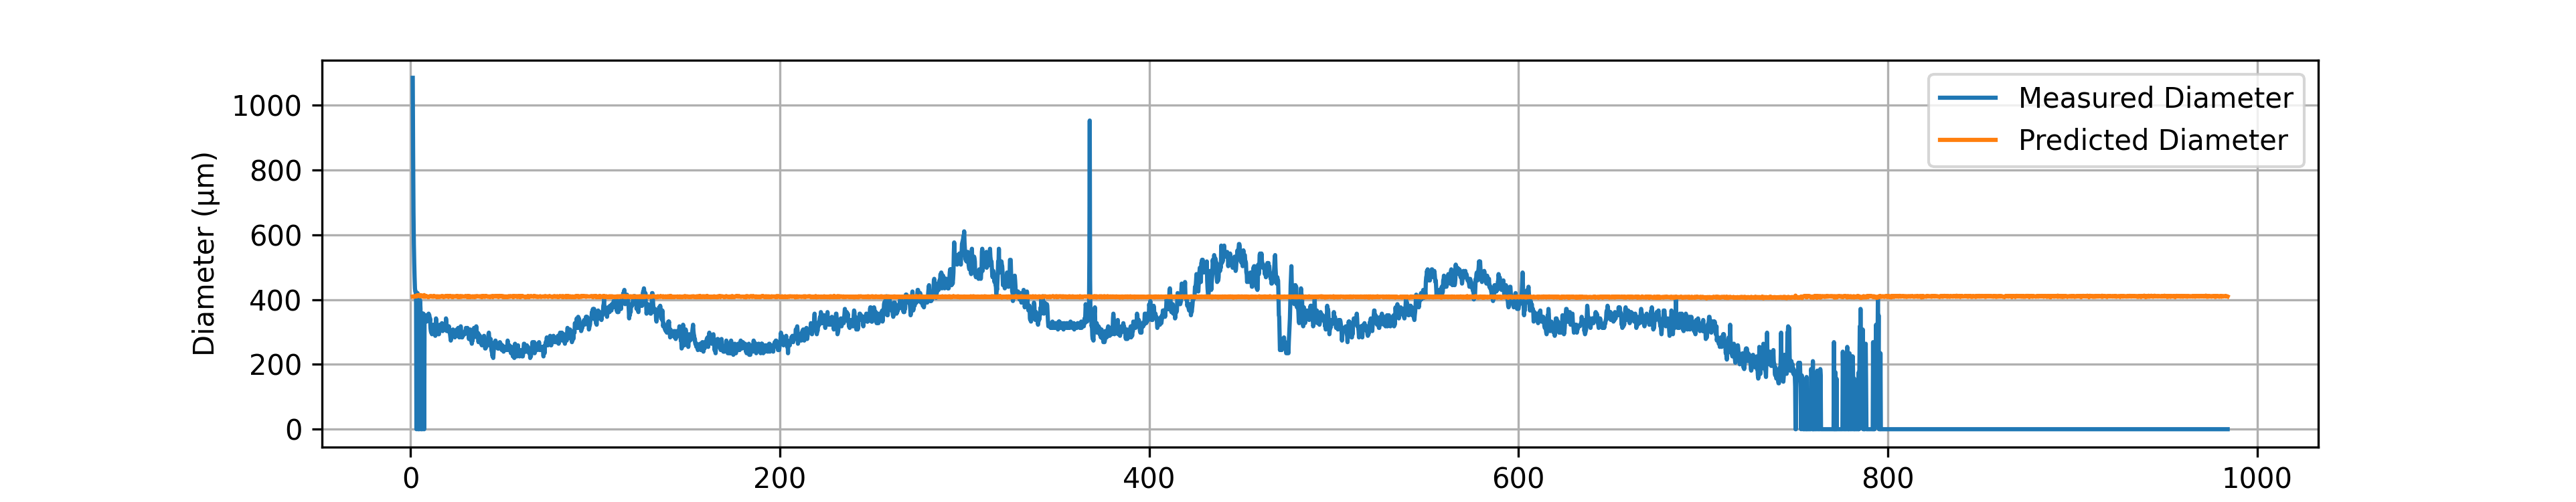

Data behind this chart, as committed beside it:
# material: Nylon PA6
# geometry: 3 Channel Spiral
# preform_diameter: 20.0
# material_color: White
# temperature_C: 290.0
# drawdown_ratio: 50.0
# trial_number: 020
# operator: Akila_Ahmed
# start_time: 2026-03-11 13:51:25
# notes: The load cell test to find the …
Time(s), Feed(mm/min), Wind(m/min), Diameter(um), Predicted_diameter(um)
1.22, 1.94, 4.62, 1085, 409.6
1.42, 1.93, 4.59, 850.4, 409.8
1.62, 1.93, 4.60, 669.6, 409.2
1.82, 1.94, 4.60, 571.9, 410.2
2.02, 1.92, 4.59, 513.2, 408.8
2.22, 1.94, 4.60, 469.2, 410.2
2.42, 1.94, 4.59, 435, 410.8
2.62, 1.94, 4.60, 425.2, 410.2
2.82, 1.94, 4.60, 425.2, 410.2
3.02, 1.94, 4.59, 391, 410.8
3.22, 1.98, 4.66, 0.00, 412.7
3.42, 1.94, 4.60, 420.3, 410.2
3.62, 1.95, 4.60, 410.6, 411.2
3.82, 1.94, 4.58, 420.3, 411.4
4.02, 2.00, 4.67, 0.00, 414
4.22, 1.98, 4.67, 0.00, 412.1
4.42, 1.98, 4.67, 0.00, 412.1
4.62, 1.98, 4.64, 0.00, 413.3
4.82, 2.00, 4.66, 0.00, 414.6
5.02, 1.94, 4.59, 400.8, 410.8
5.22, 1.94, 4.60, 395.9, 410.2
5.42, 1.95, 4.60, 371.5, 411.2
5.62, 1.98, 4.66, 0.00, 412.7
5.82, 1.98, 4.67, 0.00, 412.1
6.02, 1.99, 4.67, 0.00, 413.1
6.22, 1.98, 4.66, 0.00, 412.7
6.42, 1.98, 4.68, 0.00, 411.5
6.62, 1.94, 4.60, 356.8, 410.2
6.82, 1.92, 4.59, 347, 408.8
7.02, 1.95, 4.60, 356.8, 411.2
7.22, 1.97, 4.68, 0.00, 410.6
7.42, 1.99, 4.64, 0.00, 414.3
7.62, 1.93, 4.60, 351.9, 409.2
7.82, 1.93, 4.62, 347, 408.6
8.02, 1.94, 4.60, 337.2, 410.2
8.22, 1.95, 4.60, 347, 411.2
8.42, 1.93, 4.56, 337.2, 411
8.62, 1.93, 4.60, 332.4, 409.2
8.82, 1.95, 4.62, 351.9, 410.6
9.02, 1.94, 4.60, 342.1, 410.2
9.22, 1.93, 4.60, 351.9, 409.2
9.42, 1.92, 4.59, 347, 408.8
9.62, 1.93, 4.60, 347, 409.2
9.82, 1.92, 4.62, 356.8, 407.6
10.02, 1.92, 4.59, 351.9, 408.8
10.22, 1.93, 4.60, 351.9, 409.2
10.42, 1.93, 4.59, 332.4, 409.8
10.62, 1.95, 4.60, 342.1, 411.2
10.82, 1.94, 4.58, 312.8, 411.4
11.02, 1.95, 4.60, 303, 411.2
... 4,866 more rows
